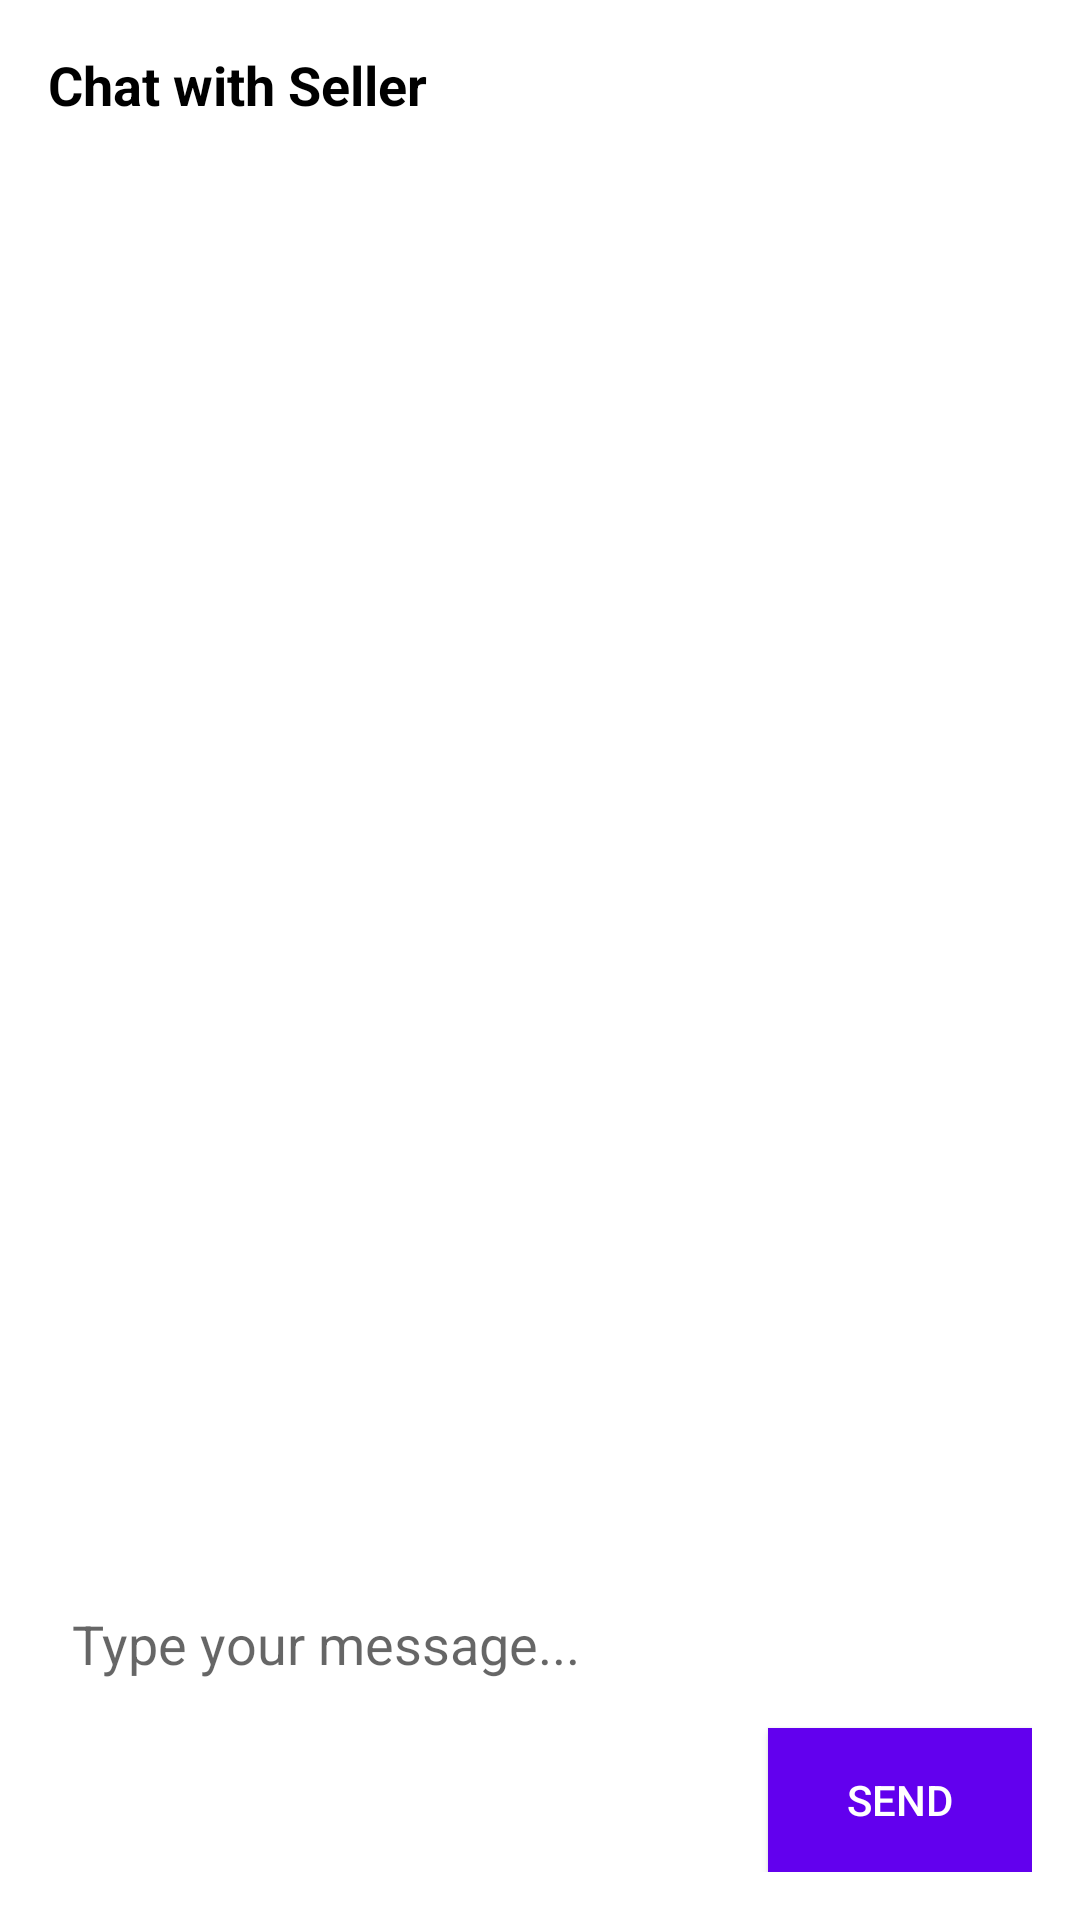

Produce the Android XML layout that renders to this screen, including the resource entries it uses.
<!-- AndroidManifest.xml: application theme Theme.RecycleViewTesting -->
<!-- res/layout/activity_chats.xml -->
<LinearLayout xmlns:android="http://schemas.android.com/apk/res/android"
    android:layout_width="match_parent"
    android:layout_height="match_parent"
    android:orientation="vertical"
    android:padding="16dp"
    android:background="@android:color/white">

    
    <TextView
        android:id="@+id/chat_title"
        android:layout_width="wrap_content"
        android:layout_height="wrap_content"
        android:layout_marginBottom="16dp"
        android:text="Chat with Seller"
        android:textColor="@color/black"
        android:textSize="18sp"
        android:textStyle="bold" />

    
    <ListView
        android:id="@+id/chat_list_view"
        android:layout_width="match_parent"
        android:layout_height="0dp"
        android:layout_weight="1"
        android:divider="@android:color/darker_gray"
        android:dividerHeight="1dp"
        android:padding="8dp" />

    
    <EditText
        android:id="@+id/chat_message_input"
        android:layout_width="match_parent"
        android:layout_height="wrap_content"
        android:layout_marginTop="8dp"
        android:hint="Type your message..."
        android:padding="8dp"
        android:background="@android:color/white"
        android:textColor="@color/black"
        android:inputType="text" />

    
    <Button
        android:id="@+id/send_button"
        android:layout_width="wrap_content"
        android:layout_height="wrap_content"
        android:layout_marginTop="8dp"
        android:layout_gravity="end"
        android:text="Send"
        android:background="#6200EE"
        android:textColor="#FFFFFF" />
</LinearLayout>
<!-- resources referenced by this layout -->
<resources>
  <color name="black">#FF000000</color>
  <style name="Theme.RecycleViewTesting" parent="Theme.MaterialComponents.DayNight.NoActionBar">
          
          <item name="colorPrimary">#000000</item>         
          <item name="colorPrimaryVariant">#000000</item>
          <item name="colorOnPrimary">#FFFFFF</item>       
  
          <item name="colorSecondary">#000000</item>
          <item name="colorSecondaryVariant">#000000</item>
          <item name="colorOnSecondary">#FFFFFF</item>
  
          
          <item name="android:windowBackground">#FFFFFF</item> 
          <item name="android:colorBackground">#FFFFFF</item>
  
          
          <item name="android:statusBarColor">@android:color/transparent</item>
          <item name="android:windowTranslucentStatus">true</item> 
  
          
          <item name="android:windowLightStatusBar">true</item> 
      </style>
</resources>
